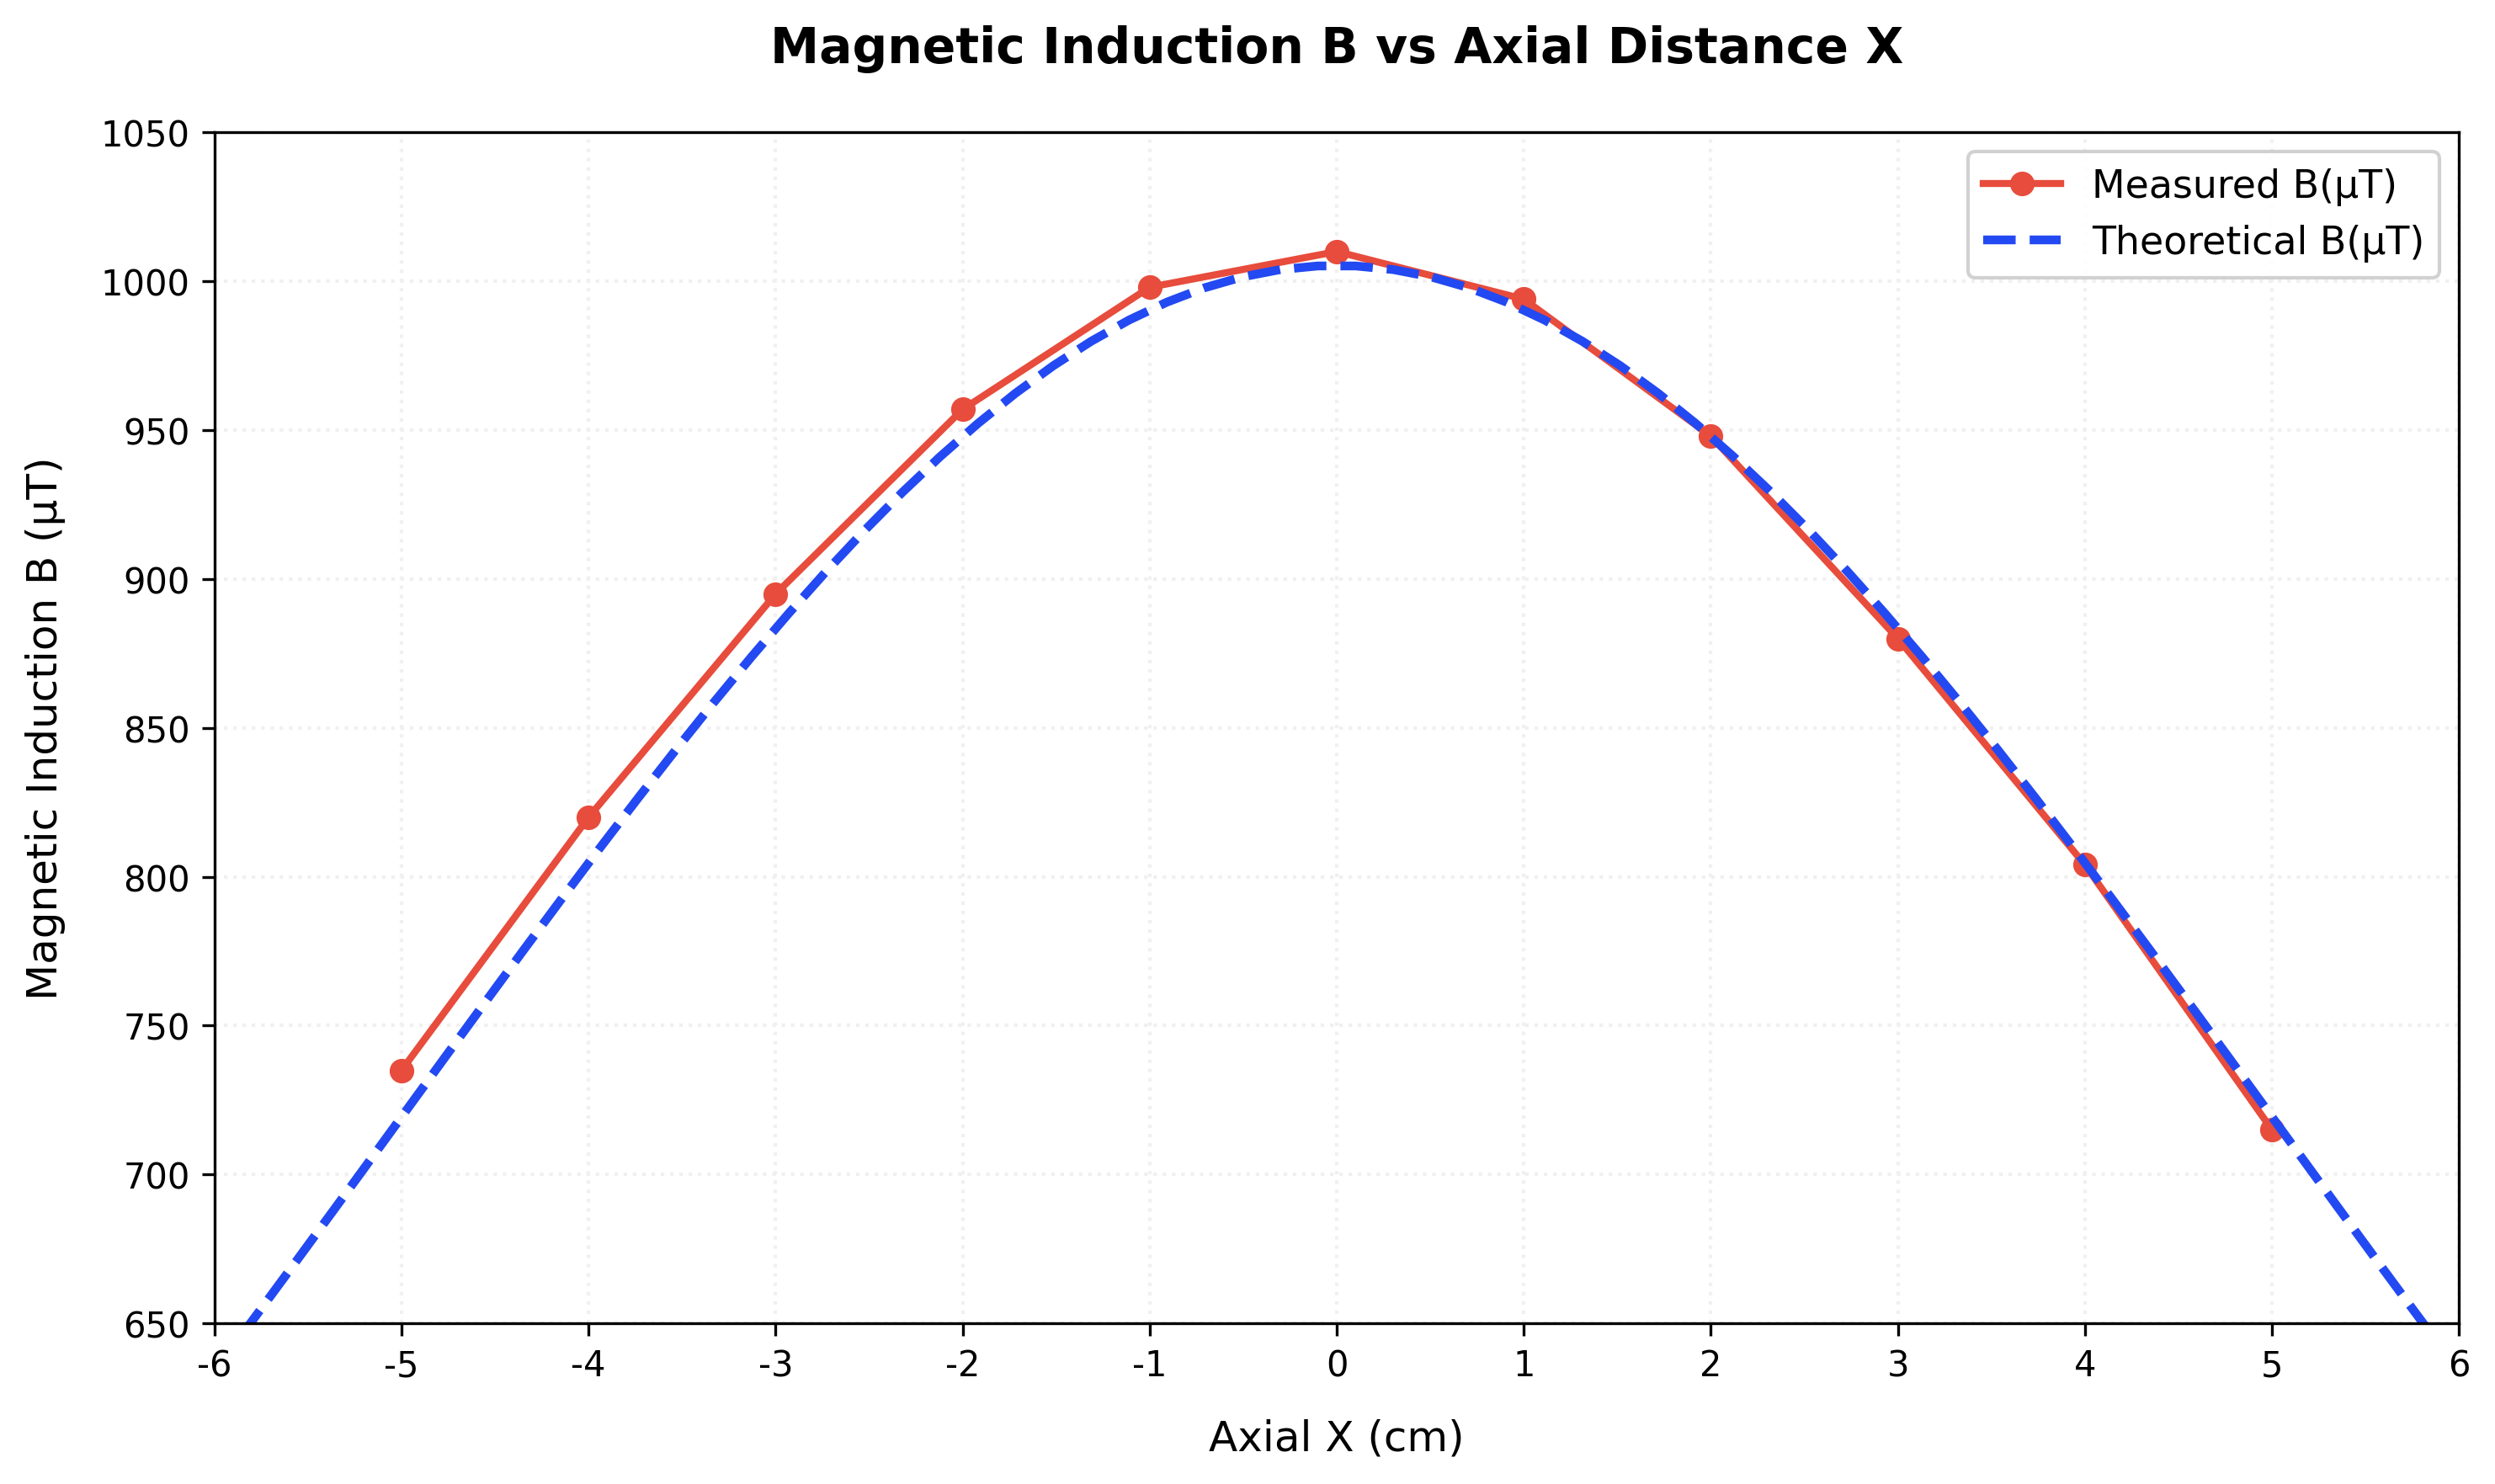

The script that saved this image:
import matplotlib.pyplot as plt
import numpy as np

# ---------------------- 核心参数定义（根据题目给定） ----------------------
mu0 = 4 * np.pi * 1e-7  # 真空磁导率 (T·m/A)
R = 0.1  # 线圈半径 (m)，题目给定 R=10cm=0.1m
N0 = 400  # 线圈匝数，题目给定 N0=400
I = 0.4  # 励磁电流 (A)，题目给定 I=400mA=0.4A

# ---------------------- 实验数据整理（11个测量点） ----------------------
# 轴向距离 X (单位：m)，对应题目中的 10^-2 m（即cm）
x_experiment = np.array([-5.00, -4.00, -3.00, -2.00, -1.00, 0.00, 1.00, 2.00, 3.00, 4.00, 5.00]) * 1e-2
# 对应的实验测量磁感应强度 B (单位：μT)
b_experiment = np.array([735, 820, 895, 957, 998, 1010, 994, 948, 880, 804, 715])

# ---------------------- 理论曲线数据生成（平滑曲线，无标记点） ----------------------
# 生成密集的轴向距离点（-10cm 到 10cm），确保曲线平滑
x_theory = np.linspace(-0.1, 0.1, 100)  # 100个采样点，覆盖范围更广
# 理论公式：B(x) = (mu0 * N0 * I * R²) / [2 * (R² + x²)^(3/2)]
numerator = mu0 * N0 * I * R ** 2
denominator = 2 * (R ** 2 + x_theory ** 2) ** (3/2)
b_theory = (numerator / denominator) * 1e6  # 转换为 μT 单位（1T=1e6μT）

# ---------------------- 绘图设置 ----------------------
plt.rcParams['axes.unicode_minus'] = False    # 支持负号显示
fig, ax = plt.subplots(figsize=(10, 6))       # 画布大小

# ---------------------- 绘制曲线 ----------------------
# 实验值：红色实线 + 圆形标记（突出测量点），线宽2，标记大小6
ax.plot(x_experiment * 100, b_experiment, color='#E74C3C', linewidth=2, marker='o', 
        markersize=6, label='Measured B(μT)')
# 理论值：蓝色平滑曲线（无标记点），线宽2.5，强调理论趋势
ax.plot(x_theory * 100, b_theory, color="#2349F2", linewidth=2.5, linestyle='--', 
        label='Theoretical B(μT)')

# ---------------------- 图表美化与标注 ----------------------
# 标题：还原实验报告英文标题，加粗
ax.set_title('Magnetic Induction B vs Axial Distance X', fontsize=14, fontweight='bold', pad=20)
# 横坐标标签：单位转换为 cm（更直观），对应题目中的 10^-2 m
ax.set_xlabel('Axial X (cm)', fontsize=12, labelpad=10)
# 纵坐标标签：明确单位 μT
ax.set_ylabel('Magnetic Induction B (μT)', fontsize=12, labelpad=10)

# 坐标轴范围优化（匹配数据分布，使曲线居中）
ax.set_xlim(-6, 6)
ax.set_ylim(650, 1050)

# 刻度设置：横坐标每1cm一个刻度，纵坐标每50μT一个刻度
ax.set_xticks(np.arange(-6, 7, 1))
ax.set_yticks(np.arange(650, 1051, 50))

# 添加网格线（浅色虚线，提升可读性）
ax.grid(True, color='#F0F0F0', linestyle=':', linewidth=1)

# 图例：右上角位置，清晰区分两条曲线
ax.legend(loc='upper right', fontsize=11, framealpha=0.9)

# 调整布局，避免标签截断
plt.tight_layout()

# ---------------------- 保存与显示 ----------------------
# 高分辨率保存（300dpi），支持插入实验报告
plt.savefig('plot1.png', dpi=300, bbox_inches='tight')

# ---------------------- 验证信息输出（可选，用于核对理论值） ----------------------
center_b_theory = (mu0 * N0 * I) / (2 * R) * 1e6  # 中心处（x=0）理论值
print(f"线圈中心处（x=0）理论磁场强度：{center_b_theory:.1f} μT")
print(f"实验中心处磁场强度：{b_experiment[5]} μT")
print(f"中心处相对误差：{abs(b_experiment[5] - center_b_theory) / center_b_theory * 100:.1f}%")